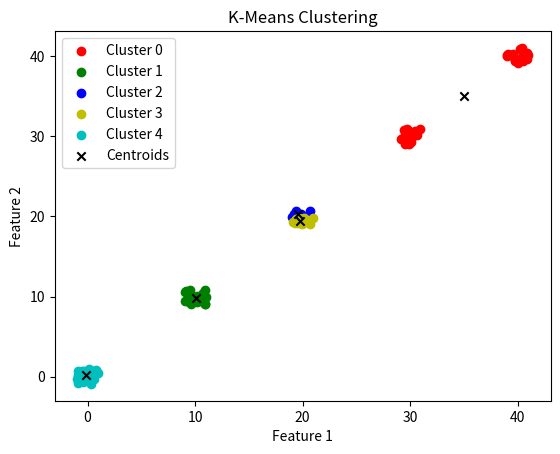

The matplotlib source for this figure:
import csv
import random
import matplotlib.pyplot as plt


def generate_cluster_data(num_clusters, points_per_cluster, spread=1.0):
    """
    Generates a dataset with distinct clusters.

    Args:
        num_clusters (int): Number of clusters to generate.
        points_per_cluster (int): Number of points per cluster.
        spread (float): Spread of points around each cluster center.

    Returns:
        list of lists: Generated data points.
    """
    data = []
    for i in range(num_clusters):
        center_x = i * 10  # X-coordinate of the cluster center
        center_y = i * 10  # Y-coordinate of the cluster center
        for _ in range(points_per_cluster):
            x = center_x + spread * random.uniform(-1, 1)
            y = center_y + spread * random.uniform(-1, 1)
            data.append([x, y])
    return data


def save_data_to_csv(file_path, data):
    """
    Saves the generated data to a CSV file.

    Args:
        file_path (str): Path to the output CSV file.
        data (list of lists): Data to save.
    """
    with open(file_path, 'w', newline='') as file:
        writer = csv.writer(file)
        writer.writerow(['Feature1', 'Feature2'])
        writer.writerows(data)


def load_data(file_path):
    data = []
    with open(file_path, 'r') as file:
        reader = csv.reader(file)
        next(reader)  # Skip header row
        for row in reader:
            data.append([float(row[0]), float(row[1])])
    return data


def initialize_centroids(data, k):
    return random.sample(data, k)


def euclidean_distance(point1, point2):
    return sum((x - y) ** 2 for x, y in zip(point1, point2)) ** 0.5


def assign_clusters(data, centroids):
    clusters = [[] for _ in centroids]
    for point in data:
        distances = [euclidean_distance(point, centroid) for centroid in centroids]
        closest_centroid_index = distances.index(min(distances))
        clusters[closest_centroid_index].append(point)
    return clusters


def recalculate_centroids(clusters):
    new_centroids = []
    for cluster in clusters:
        if len(cluster) == 0:
            continue
        new_centroid = [sum(dim) / len(cluster) for dim in zip(*cluster)]
        new_centroids.append(new_centroid)
    return new_centroids


def has_converged(old_centroids, new_centroids, threshold=1e-4):
    total_movement = sum(euclidean_distance(old, new) for old, new in zip(old_centroids, new_centroids))
    return total_movement < threshold


def k_means(data, k, max_iterations=100):
    centroids = initialize_centroids(data, k)
    for _ in range(max_iterations):
        clusters = assign_clusters(data, centroids)
        new_centroids = recalculate_centroids(clusters)
        if has_converged(centroids, new_centroids):
            break
        centroids = new_centroids
    return clusters, centroids


def plot_clusters(clusters, centroids):
    colors = ['r', 'g', 'b', 'y', 'c', 'm']
    for i, cluster in enumerate(clusters):
        if len(cluster) == 0:
            continue
        cluster_points = list(zip(*cluster))
        plt.scatter(cluster_points[0], cluster_points[1], c=colors[i % len(colors)], label=f'Cluster {i}')
    if centroids:
        centroid_points = list(zip(*centroids))
        plt.scatter(centroid_points[0], centroid_points[1], c='k', marker='x', label='Centroids')
    plt.xlabel('Feature 1')
    plt.ylabel('Feature 2')
    plt.legend()
    plt.title('K-Means Clustering')
    plt.show()


if __name__ == "__main__":
    # Generate and save the dataset
    num_clusters = 5
    points_per_cluster = 20
    spread = 1.0
    file_path = 'kmeansdataset_consistent.csv'

    data = generate_cluster_data(num_clusters, points_per_cluster, spread)
    save_data_to_csv(file_path, data)
    print(
        f"Generated dataset with {num_clusters} clusters, each with {points_per_cluster} points, saved to {file_path}.")

    # Load the dataset
    data = load_data(file_path)

    # Apply K-means clustering
    k = num_clusters
    clusters, centroids = k_means(data, k)

    # Print final centroids and clusters
    print(f"Final centroids: {centroids}")
    for i, cluster in enumerate(clusters):
        print(f"Cluster {i}: {cluster}")

    # Plot the clusters and centroids
    plot_clusters(clusters, centroids)
